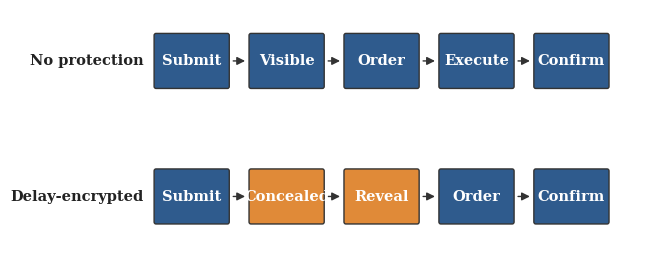

The matplotlib source for this figure: (Note: this script raises an exception after producing the figure.)
#!/usr/bin/env python3
"""Figure: Pipeline comparison -- No protection vs Delay-encrypted."""
import matplotlib
matplotlib.use('Agg')
import matplotlib.pyplot as plt
from matplotlib.patches import FancyBboxPatch, FancyArrowPatch

OUT = "/sessions/kind-sweet-hopper/mnt/Delay-Encrypted_Sequencing_for_Layer-2_Rollups_IEEEAccess_(Pro)/png2.png"

plt.rcParams.update({
    'font.family': 'serif',
    'font.serif': ['Times', 'Times New Roman', 'DejaVu Serif'],
})

fig, ax = plt.subplots(figsize=(8.0, 3.2))
ax.set_xlim(0, 16); ax.set_ylim(0, 6)
ax.axis('off')

C_BLUE = '#2f5b8d'
C_ORANGE = '#e08a38'
TEXT_WHITE = 'white'

def box(x, y, w, h, text, color):
    b = FancyBboxPatch((x, y), w, h, boxstyle="round,pad=0.02,rounding_size=0.05",
                       facecolor=color, edgecolor='#333333', linewidth=1.0)
    ax.add_patch(b)
    ax.text(x+w/2, y+h/2, text, ha='center', va='center',
            fontsize=10.5, color=TEXT_WHITE, fontweight='bold')

def harrow(x1, x2, y):
    a = FancyArrowPatch((x1, y), (x2, y),
                        arrowstyle='-|>', mutation_scale=12,
                        color='#333', lw=1.0)
    ax.add_patch(a)

# Layout: labels on the left, 5 boxes spaced evenly
LEFT_X = 0.3          # row label start
BOX_W = 1.9
BOX_H = 1.3
GAP = 0.55
ROW1_Y = 4.1           # top row (No protection)
ROW2_Y = 0.8           # bottom row (Delay-encrypted)

# Row label column width
LABEL_COL_END = 3.4
FIRST_BOX_X = LABEL_COL_END + 0.15

# Row 1: No protection
ax.text(LABEL_COL_END - 0.15, ROW1_Y + BOX_H/2,
        'No protection', ha='right', va='center',
        fontsize=10.5, fontweight='bold', color='#222')

labels1 = ['Submit', 'Visible', 'Order', 'Execute', 'Confirm']
x = FIRST_BOX_X
xs_row1 = []
for t in labels1:
    box(x, ROW1_Y, BOX_W, BOX_H, t, C_BLUE)
    xs_row1.append((x, x+BOX_W))
    x += BOX_W + GAP
for i in range(len(xs_row1)-1):
    harrow(xs_row1[i][1]+0.05, xs_row1[i+1][0]-0.05, ROW1_Y + BOX_H/2)

# Row 2: Delay-encrypted
ax.text(LABEL_COL_END - 0.15, ROW2_Y + BOX_H/2,
        'Delay-encrypted', ha='right', va='center',
        fontsize=10.5, fontweight='bold', color='#222')

labels2 = ['Submit', 'Concealed', 'Reveal', 'Order', 'Confirm']
colors2 = [C_BLUE, C_ORANGE, C_ORANGE, C_BLUE, C_BLUE]
x = FIRST_BOX_X
xs_row2 = []
for t, c in zip(labels2, colors2):
    box(x, ROW2_Y, BOX_W, BOX_H, t, c)
    xs_row2.append((x, x+BOX_W))
    x += BOX_W + GAP
for i in range(len(xs_row2)-1):
    harrow(xs_row2[i][1]+0.05, xs_row2[i+1][0]-0.05, ROW2_Y + BOX_H/2)

fig.savefig(OUT, dpi=300, bbox_inches='tight', facecolor='white')
plt.close()
print("png2.png saved:", OUT)
